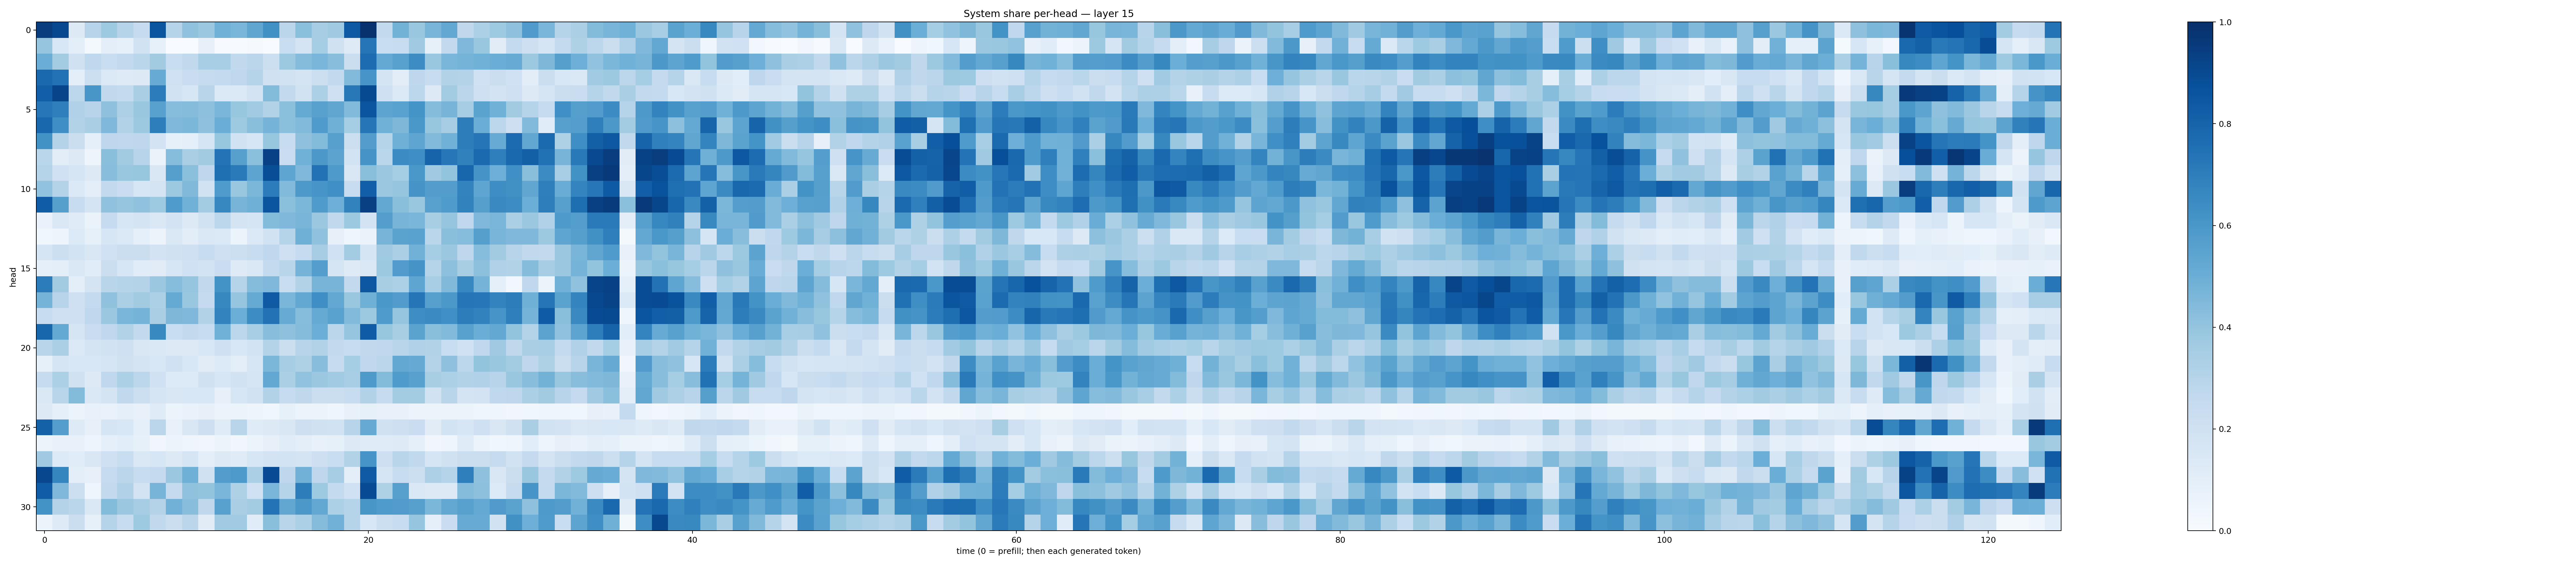

The data file committed next to this chart (first rows):
0.94542027, 0.90527475, 0.13070804, 0.2945125, 0.37487647, 0.30237573, 0.24474147, 0.8569404, 0.298337, 0.40850013, 0.3789655, 0.4857853, 0.46119463, 0.5318369, 0.62857807, 0.283448, 0.42030036, 0.34987238, 0.36957738, 0.8415351, 0.9902712, 0.25878277, 0.4769991, 0.385633
0.3981, 0.1529, 0.101, 0.01669, 0.09478, 0.08344, 0.192, 0.08469, 0.002836, 0.002622, 0.079, 0.006386, 0.004084, 0.009085, 0.001171, 0.232, 0.1769, 0.3526, 0.1965, 0.1237, 0.7291, 0.2341, 0.2379, 0.3702
0.5025, 0.3569, 0.196, 0.2692, 0.2319, 0.2591, 0.2879, 0.3594, 0.2339, 0.2629, 0.3472, 0.3438, 0.2625, 0.2813, 0.2149, 0.3751, 0.4346, 0.4615, 0.4276, 0.222, 0.7661, 0.5218, 0.5579, 0.6439
0.7798, 0.7454, 0.1006, 0.2173, 0.1394, 0.1224, 0.1325, 0.5096, 0.1995, 0.2296, 0.2438, 0.2542, 0.2658, 0.3019, 0.1973, 0.193, 0.1743, 0.2156, 0.2606, 0.4422, 0.6055, 0.1747, 0.1052, 0.2741
0.8196, 0.9212, 0.2802, 0.6034, 0.2618, 0.2543, 0.3361, 0.7053, 0.1884, 0.1614, 0.291, 0.1406, 0.1378, 0.1801, 0.4407, 0.2599, 0.19, 0.3283, 0.2063, 0.7194, 0.897, 0.2034, 0.1382, 0.2797
0.7235, 0.6938, 0.3188, 0.2967, 0.4116, 0.3245, 0.3844, 0.5579, 0.4329, 0.4342, 0.4169, 0.4643, 0.3945, 0.3671, 0.3121, 0.4198, 0.5179, 0.556, 0.5351, 0.4428, 0.859, 0.5421, 0.5513, 0.6146
0.7859, 0.6362, 0.314, 0.3392, 0.4509, 0.3135, 0.3756, 0.6978, 0.4503, 0.46, 0.414, 0.5001, 0.3748, 0.4226, 0.473, 0.4194, 0.4436, 0.583, 0.4907, 0.3526, 0.7332, 0.4852, 0.4558, 0.6002
0.6228, 0.3065, 0.2195, 0.09274, 0.2744, 0.2678, 0.2746, 0.1826, 0.08543, 0.08808, 0.1673, 0.3914, 0.1917, 0.1609, 0.3915, 0.2358, 0.4113, 0.4387, 0.5596, 0.2163, 0.5719, 0.3027, 0.4896, 0.5358
0.2877, 0.104, 0.1251, 0.0501, 0.4244, 0.3596, 0.2936, 0.06612, 0.4301, 0.3379, 0.3632, 0.7387, 0.5592, 0.4217, 0.9321, 0.2305, 0.4848, 0.5946, 0.5455, 0.1863, 0.611, 0.2879, 0.6464, 0.6367
0.301, 0.1996, 0.1703, 0.1283, 0.4291, 0.386, 0.3941, 0.1486, 0.5638, 0.4191, 0.2744, 0.7555, 0.712, 0.5407, 0.8848, 0.5388, 0.4527, 0.7444, 0.5865, 0.1499, 0.4234, 0.3814, 0.3518, 0.5991
0.4032, 0.3067, 0.1389, 0.09485, 0.2611, 0.23, 0.1593, 0.1723, 0.3768, 0.4483, 0.1928, 0.5858, 0.3894, 0.4586, 0.7032, 0.4422, 0.5921, 0.6084, 0.6305, 0.237, 0.8182, 0.3805, 0.3975, 0.6096
0.8254, 0.5642, 0.2418, 0.1749, 0.4082, 0.3948, 0.4088, 0.3744, 0.583, 0.4857, 0.3562, 0.6676, 0.4708, 0.4886, 0.8561, 0.4186, 0.4596, 0.584, 0.4937, 0.6816, 0.9371, 0.5256, 0.4233, 0.3906
0.07002, 0.1433, 0.1183, 0.06465, 0.2488, 0.1584, 0.1743, 0.1457, 0.1803, 0.1258, 0.1904, 0.2782, 0.1797, 0.1653, 0.4379, 0.4517, 0.4661, 0.3802, 0.2638, 0.3766, 0.1829, 0.5669, 0.4695, 0.4621
0.03589, 0.05072, 0.1358, 0.08296, 0.16, 0.1394, 0.09257, 0.0556, 0.1451, 0.1055, 0.143, 0.1394, 0.06146, 0.1382, 0.1915, 0.3042, 0.491, 0.4071, 0.0797, 0.04039, 0.06524, 0.4723, 0.5486, 0.5525
0.1653, 0.2172, 0.1842, 0.1516, 0.201, 0.225, 0.2201, 0.1824, 0.1975, 0.2091, 0.2385, 0.208, 0.2183, 0.24, 0.2663, 0.2079, 0.248, 0.3507, 0.2024, 0.3579, 0.169, 0.3692, 0.3346, 0.4814
0.09016, 0.09879, 0.1416, 0.1154, 0.2214, 0.162, 0.1149, 0.1123, 0.1616, 0.2005, 0.1871, 0.2278, 0.1225, 0.1447, 0.2555, 0.2902, 0.4749, 0.5683, 0.1664, 0.1243, 0.1425, 0.3787, 0.5755, 0.6118
0.7068, 0.3599, 0.0953, 0.1749, 0.2898, 0.2972, 0.3061, 0.3801, 0.4326, 0.396, 0.262, 0.619, 0.3039, 0.4341, 0.4498, 0.2324, 0.3128, 0.4718, 0.4695, 0.2589, 0.8485, 0.341, 0.3303, 0.5382
0.4734, 0.2942, 0.2054, 0.2573, 0.4064, 0.3328, 0.3621, 0.3314, 0.5177, 0.3878, 0.2528, 0.661, 0.3953, 0.5178, 0.8391, 0.4619, 0.5266, 0.6334, 0.5265, 0.3896, 0.4918, 0.6006, 0.5754, 0.7283
0.2411, 0.2094, 0.2032, 0.268, 0.3792, 0.4628, 0.4749, 0.3384, 0.4539, 0.4512, 0.3159, 0.6778, 0.4997, 0.6429, 0.7422, 0.5094, 0.4336, 0.5186, 0.5526, 0.4424, 0.3759, 0.5843, 0.3966, 0.6395
0.7896, 0.521, 0.1665, 0.2294, 0.2681, 0.3091, 0.2579, 0.6579, 0.2332, 0.2595, 0.2407, 0.4862, 0.2774, 0.346, 0.4273, 0.4134, 0.4336, 0.4976, 0.2826, 0.3959, 0.8316, 0.3935, 0.3418, 0.5507
0.2926, 0.3334, 0.139, 0.1751, 0.1904, 0.2034, 0.1503, 0.1432, 0.1314, 0.1256, 0.1547, 0.2089, 0.1539, 0.1866, 0.3057, 0.2233, 0.2952, 0.3092, 0.2598, 0.2392, 0.2625, 0.2676, 0.2904, 0.3183
0.08485, 0.1661, 0.1535, 0.1561, 0.1701, 0.1974, 0.1778, 0.1551, 0.2007, 0.1561, 0.1129, 0.133, 0.09782, 0.1633, 0.4605, 0.3481, 0.3211, 0.426, 0.2492, 0.3533, 0.2692, 0.2832, 0.5265, 0.5134
0.2425, 0.3295, 0.1966, 0.1279, 0.2685, 0.331, 0.2788, 0.2021, 0.1348, 0.1328, 0.1962, 0.1579, 0.1951, 0.168, 0.5261, 0.3351, 0.4039, 0.3793, 0.3663, 0.3452, 0.5863, 0.4392, 0.583, 0.5554
0.1468, 0.2927, 0.4397, 0.1431, 0.1733, 0.2632, 0.2156, 0.1704, 0.1501, 0.1542, 0.1556, 0.07857, 0.1591, 0.1922, 0.3124, 0.2462, 0.2702, 0.2247, 0.2211, 0.2422, 0.3152, 0.2455, 0.3584, 0.356
0.1276, 0.08733, 0.06199, 0.07378, 0.06812, 0.08828, 0.07088, 0.1196, 0.06121, 0.06732, 0.07989, 0.05523, 0.05908, 0.04925, 0.03621, 0.08571, 0.06137, 0.05914, 0.04663, 0.07329, 0.08575, 0.07505, 0.07598, 0.05232
0.8116, 0.5697, 0.1229, 0.07865, 0.1716, 0.1538, 0.0868, 0.2815, 0.075, 0.1518, 0.2117, 0.1183, 0.2901, 0.1181, 0.1315, 0.1489, 0.2138, 0.1955, 0.1897, 0.2939, 0.5119, 0.197, 0.211, 0.2286
0.05254, 0.0751, 0.07445, 0.04946, 0.08824, 0.1062, 0.08372, 0.03436, 0.05357, 0.04407, 0.03224, 0.05379, 0.03408, 0.06078, 0.08069, 0.1133, 0.09408, 0.07432, 0.08389, 0.1265, 0.1187, 0.1175, 0.1214, 0.09279
0.3688, 0.1356, 0.1143, 0.1495, 0.2073, 0.2322, 0.142, 0.1622, 0.1286, 0.1661, 0.1004, 0.128, 0.1192, 0.1581, 0.1798, 0.1843, 0.1729, 0.2112, 0.2321, 0.3116, 0.6086, 0.2128, 0.2896, 0.2633
0.907, 0.6713, 0.09835, 0.08073, 0.2485, 0.2834, 0.2414, 0.2529, 0.3792, 0.492, 0.1989, 0.5717, 0.5884, 0.3326, 0.8909, 0.2745, 0.484, 0.2751, 0.3484, 0.09838, 0.8367, 0.1647, 0.241, 0.2161
0.8244, 0.4496, 0.2169, 0.04178, 0.2617, 0.3189, 0.1808, 0.4709, 0.252, 0.4084, 0.4012, 0.4614, 0.3214, 0.1998, 0.464, 0.3001, 0.7002, 0.3734, 0.256, 0.2004, 0.8939, 0.3229, 0.5609, 0.1433
0.6179, 0.3085, 0.2869, 0.1463, 0.441, 0.3792, 0.3499, 0.3084, 0.4828, 0.4296, 0.2703, 0.5549, 0.3386, 0.3576, 0.7398, 0.5309, 0.5972, 0.5258, 0.3316, 0.2995, 0.6023, 0.5852, 0.5752, 0.5605
0.05124, 0.1241, 0.2204, 0.08398, 0.3026, 0.2376, 0.373, 0.264, 0.2254, 0.2838, 0.1131, 0.3636, 0.3637, 0.1134, 0.4236, 0.2907, 0.329, 0.4374, 0.4822, 0.3045, 0.1543, 0.2158, 0.2371, 0.3956
